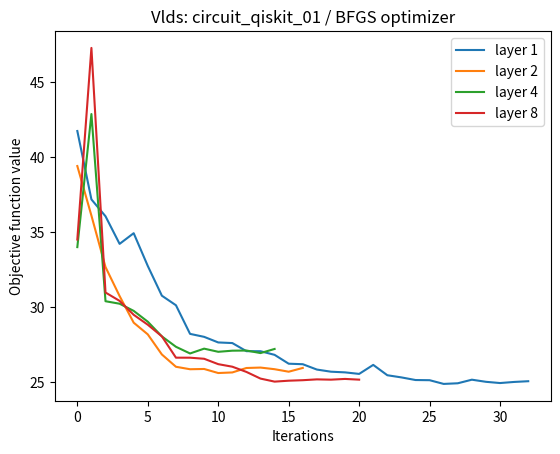

Source code (Python):
import os
import numpy as np
import matplotlib.pyplot as plt
import matplotlib.colors as colors


# BFGS

def plotAndShow(_title):
    fig, ax = plt.subplots()
    plt.title(_title)
    plt.ylabel("Objective function value")
    plt.xlabel("Iterations")
    for index, item in enumerate(_obj_func_eval):
        ax.plot(item, label='layer ' + str(pow(2, index)))
    ax.legend()
    plt.show()


#######################################################################################################################################################
# adhoc_20 circuit 01
_obj_func_eval = [
    # Layer 1
    np.array([41.5986328125, 37.9375, 37.2626953125, 35.5322265625, 35.3740234375, 35.0, 35.078125, 35.14453125, 35.16015625, 35.09375, 35.1552734375]),
    # Layer 2
    np.array([38.9580078125, 40.2021484375, 38.111328125, 37.6025390625, 38.6962890625, 34.9970703125, 35.1484375, 34.6201171875, 34.4375, 33.89453125,
             34.5986328125, 33.634765625, 33.359375, 35.244140625, 33.5595703125, 33.6826171875, 33.6640625, 33.515625, 33.8115234375, 33.666015625]),
    # Layer 4
    np.array([40.9404296875, 38.0859375, 36.435546875, 42.796875, 35.6904296875, 35.16015625, 34.97265625, 34.1708984375, 33.8544921875, 33.4951171875,
             33.33984375, 33.41015625, 33.3935546875, 33.51953125, 33.478515625, 33.5107421875, 33.3359375, 33.5107421875, 33.5244140625]),
    # Layer 8
    np.array([39.9189453125, 36.0859375, 36.703125, 35.146484375, 34.4833984375, 33.603515625, 33.177734375, 33.0283203125,
             32.8115234375, 33.1591796875, 32.916015625, 32.8388671875, 33.1328125, 33.0244140625, 32.99609375]),
]

#plotAndShow('Adhoc: circuit_qiskit_01 / BFGS optimizer')

#######################################################################################################################################################
# custom_0 circuit 01
_obj_func_eval = [
    # Layer 1
    np.array([41.5126953125, 39.333984375, 41.322265625, 38.630859375, 39.189453125, 40.2021484375, 39.193359375, 38.8701171875, 40.419921875, 39.8447265625,
             38.7744140625, 38.546875, 39.857421875, 38.236328125, 38.5869140625, 38.44921875, 38.7109375, 38.634765625, 38.560546875, 38.439453125]),
    # Layer 2
    np.array([41.421875, 40.2236328125, 40.0205078125, 39.3271484375, 38.7392578125, 37.6904296875, 38.21484375, 37.8427734375, 37.70703125, 37.9873046875, 37.771484375, 37.9267578125, 37.76953125]),
    # Layer 4
    np.array([38.9072265625, 39.2705078125, 38.638671875, 38.1806640625, 37.8310546875, 37.7880859375, 37.9423828125, 37.8828125, 37.6875, 37.9365234375,
             37.806640625, 37.78515625, 37.7607421875, 37.5703125, 37.705078125, 37.6845703125, 37.611328125, 37.8330078125, 37.97265625, 37.9794921875]),
    # Layer 8
    np.array([41.1845703125, 39.9287109375, 39.072265625, 40.650390625, 38.6669921875, 38.037109375, 38.2724609375, 37.9248046875,
             37.822265625, 37.4482421875, 37.8818359375, 37.5712890625, 37.568359375, 37.7646484375, 37.513671875]),
]

# plotAndShow('Custom: circuit_qiskit_01 / BFGS optimizer')

#######################################################################################################################################################
# iris_10 circuit 01
_obj_func_eval = [
    # Layer 1
    np.array([45.1328125, 25.9580078125, 26.2490234375, 22.287109375, 22.1318359375, 20.33984375, 28.2958984375, 19.828125, 18.62109375, 18.1328125, 17.62890625, 17.03515625, 19.2783203125,
              16.1513671875, 15.19921875, 15.19140625, 14.3515625, 14.01953125, 13.77734375, 13.78515625, 13.71875, 13.6943359375, 13.607421875, 13.6884765625, 13.6669921875, 13.7099609375,
              13.4736328125, 13.71484375, 13.3916015625, 13.533203125, 13.4384765625, 13.287109375, 13.39453125, 13.580078125, 13.638671875, 13.4619140625, 13.458984375]),
    # Layer 2
    np.array([27.984375, 22.44921875, 17.9248046875, 17.126953125, 16.3408203125, 15.7890625, 15.046875, 14.8427734375, 13.8212890625, 12.8125, 11.3662109375, 10.8203125, 10.5322265625, 10.5048828125,
              10.1396484375, 9.8984375, 9.5712890625, 9.4931640625, 9.00390625, 8.6689453125, 8.1943359375, 8.046875, 7.802734375, 7.6875, 7.544921875, 7.359375, 7.5146484375, 7.537109375,
              7.509765625, 8.1484375, 7.6220703125, 7.3701171875, 7.5888671875, 7.4873046875, 7.6259765625, 7.63671875, 7.4990234375]),
    # Layer 4
    np.array([40.052734375, 48.5830078125, 37.1396484375, 35.7939453125, 34.009765625, 33.716796875, 26.7724609375, 22.6357421875, 15.328125, 12.099609375, 11.90625, 11.0537109375,
             10.423828125, 9.9921875, 9.533203125, 9.19140625, 8.8408203125, 8.6435546875, 8.4130859375, 8.6005859375, 8.4794921875, 8.443359375, 8.53125, 8.494140625, 8.443359375]),
    # Layer 8
    np.array([52.2431640625, 39.3447265625, 26.39453125, 36.5791015625, 23.078125, 20.1357421875, 17.4033203125, 14.1416015625, 11.8056640625, 10.9345703125, 10.39453125, 9.9931640625, 9.0126953125,
              8.5283203125, 8.255859375, 7.9296875, 7.4951171875, 8.134765625, 7.46484375, 7.30078125, 7.31640625, 7.2529296875, 7.1943359375, 7.1162109375, 7.0859375, 7.0009765625, 6.9599609375,
              6.97265625, 6.9765625, 6.9716796875, 6.8916015625, 7.03515625, 7.1474609375, 7.0693359375, 6.90625, 7.099609375]),
]

# plotAndShow('Iris: circuit_qiskit_01 / BFGS optimizer')

#######################################################################################################################################################
# rain_30 circuit 01
_obj_func_eval = [
    # Layer 1
    np.array([38.7109375, 36.9248046875, 37.02734375, 36.88671875, 36.2666015625, 36.20703125, 35.6484375, 43.240234375, 35.458984375, 38.4365234375, 39.3681640625, 36.8818359375, 35.4150390625,
              36.4736328125, 35.2919921875, 35.2119140625, 34.7890625, 34.748046875, 34.5654296875, 34.6416015625, 34.3642578125, 34.4072265625, 34.4697265625, 34.330078125, 34.60546875,
              34.6123046875, 34.5849609375, 34.2763671875, 34.5751953125, 34.3359375, 34.6025390625, 34.373046875]),
    # Layer 2
    np.array([39.7646484375, 38.890625, 38.5458984375, 39.3212890625, 38.0966796875, 38.2470703125, 37.6044921875, 37.23828125, 35.66796875, 35.4423828125,
             35.1298828125, 35.2919921875, 35.0966796875, 34.8642578125, 35.052734375, 35.2177734375, 35.181640625, 35.0693359375, 35.0830078125]),
    # Layer 4
    np.array([41.662109375, 38.4306640625, 37.505859375, 37.26953125, 36.625, 36.71484375, 36.6611328125, 36.8037109375,
             36.7890625, 36.564453125, 36.6044921875, 36.9267578125, 36.5556640625, 36.953125, 36.90625, 36.765625]),
    # Layer 8
    np.array([39.4267578125, 38.92578125, 39.3857421875, 38.107421875, 38.3291015625, 38.2490234375, 37.9580078125, 37.77734375, 37.0703125, 42.3154296875, 35.58203125, 41.1767578125,
             35.1552734375, 34.619140625, 34.4228515625, 34.1259765625, 34.0615234375, 33.6845703125, 33.9150390625, 33.919921875, 33.734375, 33.9140625, 33.9228515625]),
]

# plotAndShow('Rain: circuit_qiskit_01 / BFGS optimizer')

#######################################################################################################################################################
# vlds_40 circuit 01
_obj_func_eval = [
    # Layer 1
    np.array([41.7431640625, 37.181640625, 36.056640625, 34.21484375, 34.927734375, 32.7421875, 30.7587890625, 30.1201171875, 28.2119140625, 28.013671875, 27.640625, 27.599609375, 27.05859375,
              27.0546875, 26.8134765625, 26.22265625, 26.1884765625, 25.83203125, 25.689453125, 25.64453125, 25.5419921875, 26.1435546875, 25.453125, 25.30859375, 25.1337890625, 25.1220703125,
              24.8740234375, 24.9169921875, 25.15625, 25.0146484375, 24.9326171875, 25.005859375, 25.0546875]),
    # Layer 2
    np.array([39.4072265625, 36.1015625, 32.6689453125, 30.7353515625, 28.9599609375, 28.1787109375, 26.837890625, 26.017578125,
             25.853515625, 25.87109375, 25.6005859375, 25.6396484375, 25.9365234375, 25.96484375, 25.85546875, 25.6884765625, 25.9404296875]),
    # Layer 4
    np.array([33.9990234375, 42.875, 30.3896484375, 30.2236328125, 29.74609375, 29.0244140625, 28.044921875, 27.3505859375,
             26.9052734375, 27.2265625, 27.0166015625, 27.0908203125, 27.1015625, 26.931640625, 27.2060546875]),
    # Layer 8
    np.array([34.5029296875, 47.28515625, 30.970703125, 30.4130859375, 29.484375, 28.8232421875, 28.044921875, 26.625, 26.623046875, 26.5517578125, 26.1923828125,
             26.0224609375, 25.6748046875, 25.2294921875, 25.02734375, 25.0888671875, 25.1220703125, 25.177734375, 25.158203125, 25.20703125, 25.1591796875]),
]

plotAndShow('Vlds: circuit_qiskit_01 / BFGS optimizer')
